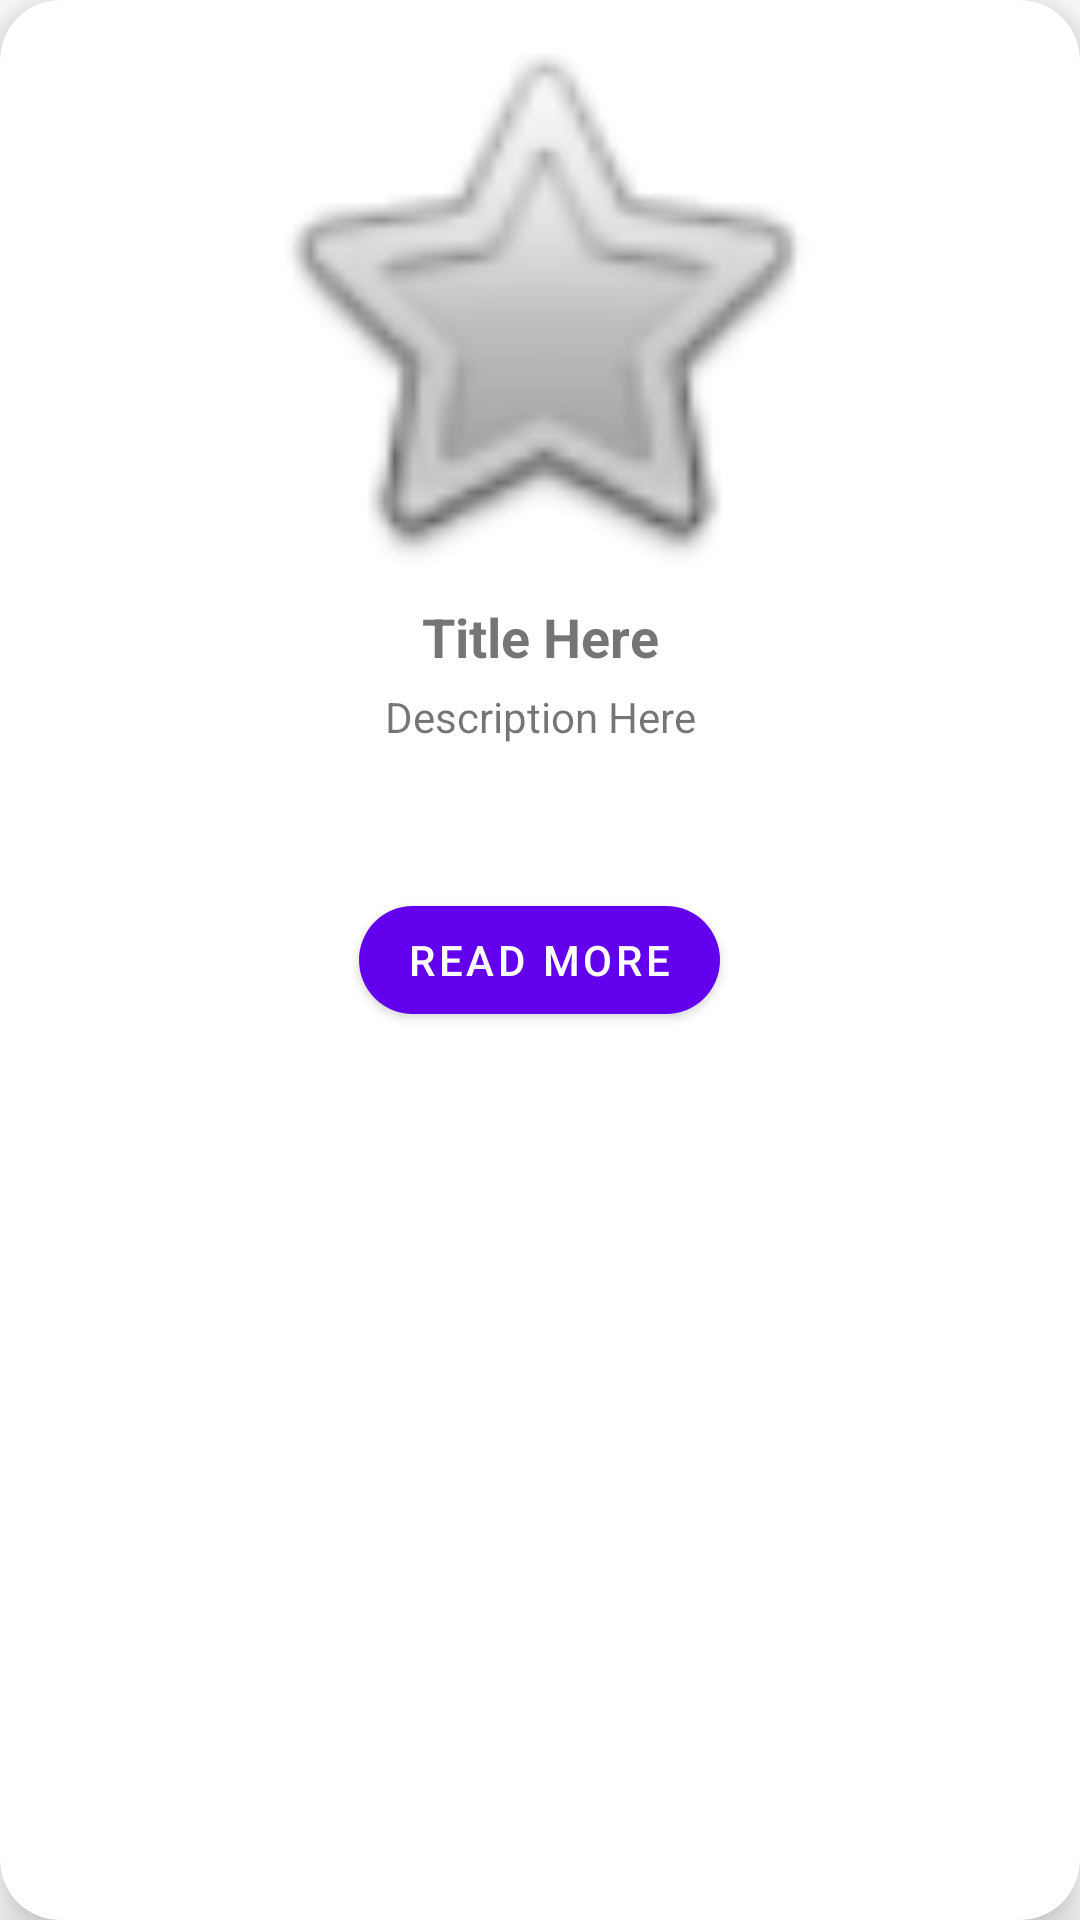

Android layout source for this screen:
<!-- AndroidManifest.xml: application theme Theme.BlogAppV1 -->
<!-- res/layout/posted_product.xml -->
<?xml version="1.0" encoding="utf-8"?>
<com.google.android.material.circularreveal.cardview.CircularRevealCardView xmlns:android="http://schemas.android.com/apk/res/android"
    android:layout_width="match_parent"
    xmlns:app="http://schemas.android.com/apk/res-auto"
    app:cardCornerRadius="20dp"
    app:cardElevation="10dp"
    android:layout_margin="5dp"
    android:layout_height="wrap_content">
    <LinearLayout
        android:layout_width="match_parent"
        android:orientation="vertical"
        android:layout_height="wrap_content">
        <ImageView
            android:layout_width="match_parent"
            android:src="@android:drawable/btn_star"
            android:id="@+id/ivPost"
            android:scaleType="fitCenter"
            android:layout_height="200dp"/>
        <com.google.android.material.textview.MaterialTextView
            android:layout_width="match_parent"
            android:text="Title Here"
            android:textAlignment="center"
            android:textStyle="bold"
            android:id="@+id/tvTitle"
            android:lines="1"
            android:textSize="18sp"
            android:layout_height="wrap_content"/>
        <com.google.android.material.textview.MaterialTextView
            android:layout_width="match_parent"
            android:text="Description Here"
            android:textAlignment="center"
            android:textSize="14sp"
            android:id="@+id/tvDescription"
            android:lines="3"
            android:layout_margin="5dp"
            android:layout_height="wrap_content"/>
        <com.google.android.material.button.MaterialButton
            android:layout_width="wrap_content"
            android:text="Read More"
            android:layout_gravity="center"
            android:id="@+id/btnMore"
            app:cornerRadius="20dp"
            android:layout_margin="10dp"
            android:layout_height="wrap_content"/>

    </LinearLayout>

</com.google.android.material.circularreveal.cardview.CircularRevealCardView>
<!-- resources referenced by this layout -->
<resources>
  <style name="Theme.BlogAppV1" parent="Theme.MaterialComponents.DayNight.DarkActionBar">
          
          <item name="colorPrimary">@color/purple_500</item>
          <item name="colorPrimaryVariant">@color/purple_700</item>
          <item name="colorOnPrimary">@color/white</item>
          
          <item name="colorSecondary">@color/teal_200</item>
          <item name="colorSecondaryVariant">@color/teal_700</item>
          <item name="colorOnSecondary">@color/black</item>
          
          <item name="android:statusBarColor">?attr/colorPrimaryVariant</item>
          
      </style>
  <!-- not gathered from this repository: default colours our renderer supplied (Android Studio template values) -->
  <color name="purple_500">#FF6200EE</color>
  <color name="purple_700">#FF3700B3</color>
  <color name="teal_200">#FF03DAC5</color>
  <color name="teal_700">#FF018786</color>
  <color name="black">#FF000000</color>
  <color name="white">#FFFFFFFF</color>
</resources>
